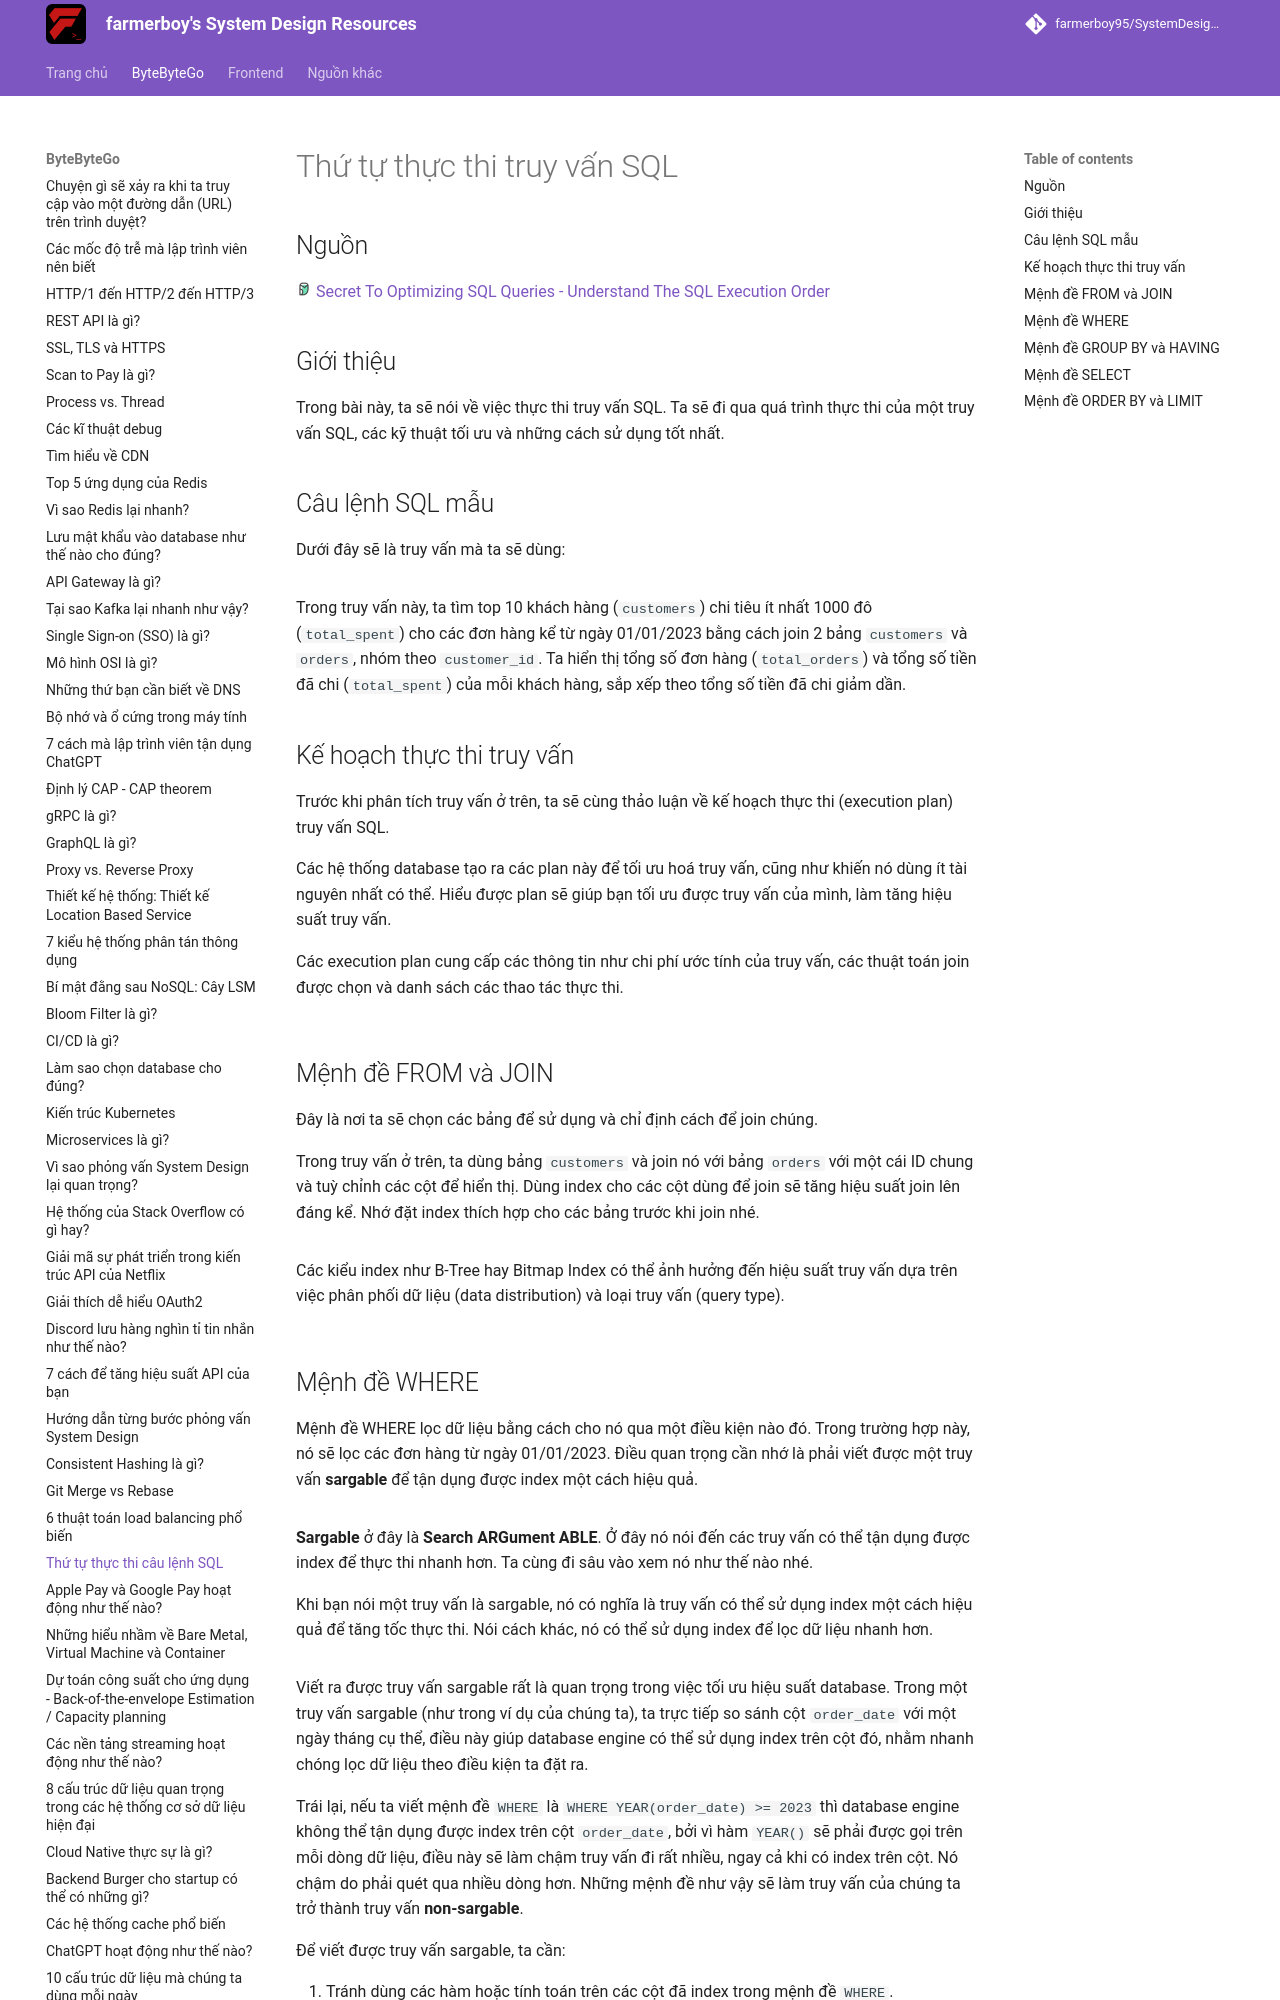

repository: farmerboy95/SystemDesignResources · page: ByteByteGo/sql-execution-order/index.html · generator: mkdocs

# Thứ tự thực thi truy vấn SQL

## Nguồn

<img src="../../assets/images/bytebytego.png" width="16" height="16"/> [Secret To Optimizing SQL Queries - Understand The SQL Execution Order](https://www.youtube.com/watch?v=BHwzDmr6d7s)

## Giới thiệu

Trong bài này, ta sẽ nói về việc thực thi truy vấn SQL. Ta sẽ đi qua quá trình thực thi của một truy vấn SQL, các kỹ thuật tối ưu và những cách sử dụng tốt nhất.

## Câu lệnh SQL mẫu

Dưới đây sẽ là truy vấn mà ta sẽ dùng:

![](../assets/ByteByteGo/sql-execution-order/figure1.png){:class="centered-img"}

Trong truy vấn này, ta tìm top 10 khách hàng (`customers`) chi tiêu ít nhất 1000 đô (`total_spent`) cho các đơn hàng kể từ ngày 01/01/2023 bằng cách join 2 bảng `customers` và `orders`, nhóm theo ``customer_id``. Ta hiển thị tổng số đơn hàng (`total_orders`) và tổng số tiền đã chi (`total_spent`) của mỗi khách hàng, sắp xếp theo tổng số tiền đã chi giảm dần.

## Kế hoạch thực thi truy vấn

Trước khi phân tích truy vấn ở trên, ta sẽ cùng thảo luận về kế hoạch thực thi (execution plan) truy vấn SQL.

Các hệ thống database tạo ra các plan này để tối ưu hoá truy vấn, cũng như khiến nó dùng ít tài nguyên nhất có thể. Hiểu được plan sẽ giúp bạn tối ưu được truy vấn của mình, làm tăng hiệu suất truy vấn.

Các execution plan cung cấp các thông tin như chi phí ước tính của truy vấn, các thuật toán join được chọn và danh sách các thao tác thực thi.

![](../assets/ByteByteGo/sql-execution-order/figure2.png){:class="centered-img"}

## Mệnh đề FROM và JOIN

Đây là nơi ta sẽ chọn các bảng để sử dụng và chỉ định cách để join chúng.

Trong truy vấn ở trên, ta dùng bảng `customers` và join nó với bảng `orders` với một cái ID chung và tuỳ chỉnh các cột để hiển thị. Dùng index cho các cột dùng để join sẽ tăng hiệu suất join lên đáng kể. Nhớ đặt index thích hợp cho các bảng trước khi join nhé.

![](../assets/ByteByteGo/sql-execution-order/figure3.png){:class="centered-img"}

Các kiểu index như B-Tree hay Bitmap Index có thể ảnh hưởng đến hiệu suất truy vấn dựa trên việc phân phối dữ liệu (data distribution) và loại truy vấn (query type).

![](../assets/ByteByteGo/sql-execution-order/figure4.png){:class="centered-img"}
